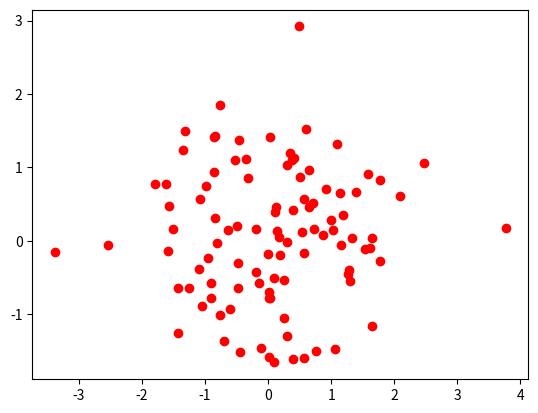

This chart was generated by the following Python code: (Note: this script raises an exception after producing the figure.)
import pandas as pd
import numpy as np

# Set some Pandas options
pd.set_option('display.notebook_repr_html', False)
pd.set_option('display.max_columns', 20)
pd.set_option('display.max_rows', 25)

import matplotlib.pyplot as plt
plt.plot(np.random.normal(size=100), np.random.normal(size=100), 'ro')
with mpl.rc_context(rc={'font.family': 'serif', 'font.weight': 'bold', 'font.size': 8}):
    fig = plt.figure(figsize=(6,3))
    ax1 = fig.add_subplot(121)
    ax1.set_xlabel('some random numbers')
    ax1.set_ylabel('more random numbers')
    ax1.set_title("Random scatterplot")
    plt.plot(np.random.normal(size=100), np.random.normal(size=100), 'r.')
    ax2 = fig.add_subplot(122)
    plt.hist(np.random.normal(size=100), bins=15)
    ax2.set_xlabel('sample')
    ax2.set_ylabel('cumulative sum')
    ax2.set_title("Normal distrubution")
    plt.tight_layout()
    plt.savefig("normalvars.png", dpi=150)